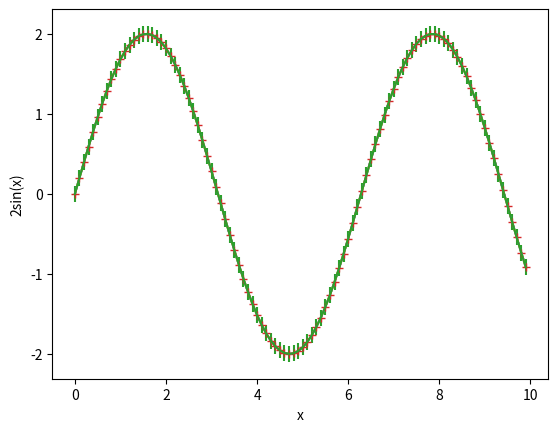

The matplotlib source for this figure:
# Step 1. Import Libraries
#
# Although there are libraries such as `numpy` and `scipy` that helps scientific computing in python,
# we will not use these libraries for this assignment.
# The only external libraries allowed are `math` and `matplotlib`.

from math import *
from matplotlib import pyplot as plt

# Step 2. Sample the x-axis

x = []
for i in range(100):
    x.append(i / 10)
    
print(x)

# Step 3. Create the y-values

y = []
for X in x:
    y.append(2*sin(X))
    
print(y)

# Step 4. Plot the function

plt.plot(x, y)
plt.xlabel('x')
plt.ylabel('2sin(x)')

# The syntax above to create lists are pretty ugly.
# Python has a "list comprehension" syntax that makes thing slightly more readable.
#
# <list> = [<value> for <value> in <iterable>]
#
# The follow should plot the same function as above.

x = [i/10 for i in range(100)]
y = [2*sin(X) for X in x]

plt.plot(x, y)
plt.xlabel('x')
plt.ylabel('2sin(x)')

# It's straightforward to plot error bars

sigma = [0.1]*100

plt.errorbar(x, y, yerr=sigma)
plt.xlabel('x')
plt.ylabel('2sin(x)')

# Or change markers

plt.plot(x, y, '+')
plt.xlabel('x')
plt.ylabel('2sin(x)')

# Or change linestyle

plt.plot(x, y, ':')
plt.xlabel('x')
plt.ylabel('2sin(x)')

# Problem 1:
#
# Plot only values greater than 0


# Problem 2:
#
# Plot the functions:
#
#     y = exp(-x)
#     y = 1
#     y = exp(+x)
#
# over the range [0, 3] on the same plot.
#
# Hint: you may call plt.plot() multiple times.



# Problem 3:
#
# Plot the above three functions
# if the function value is greater than 2sin(x), use a different linestyle

